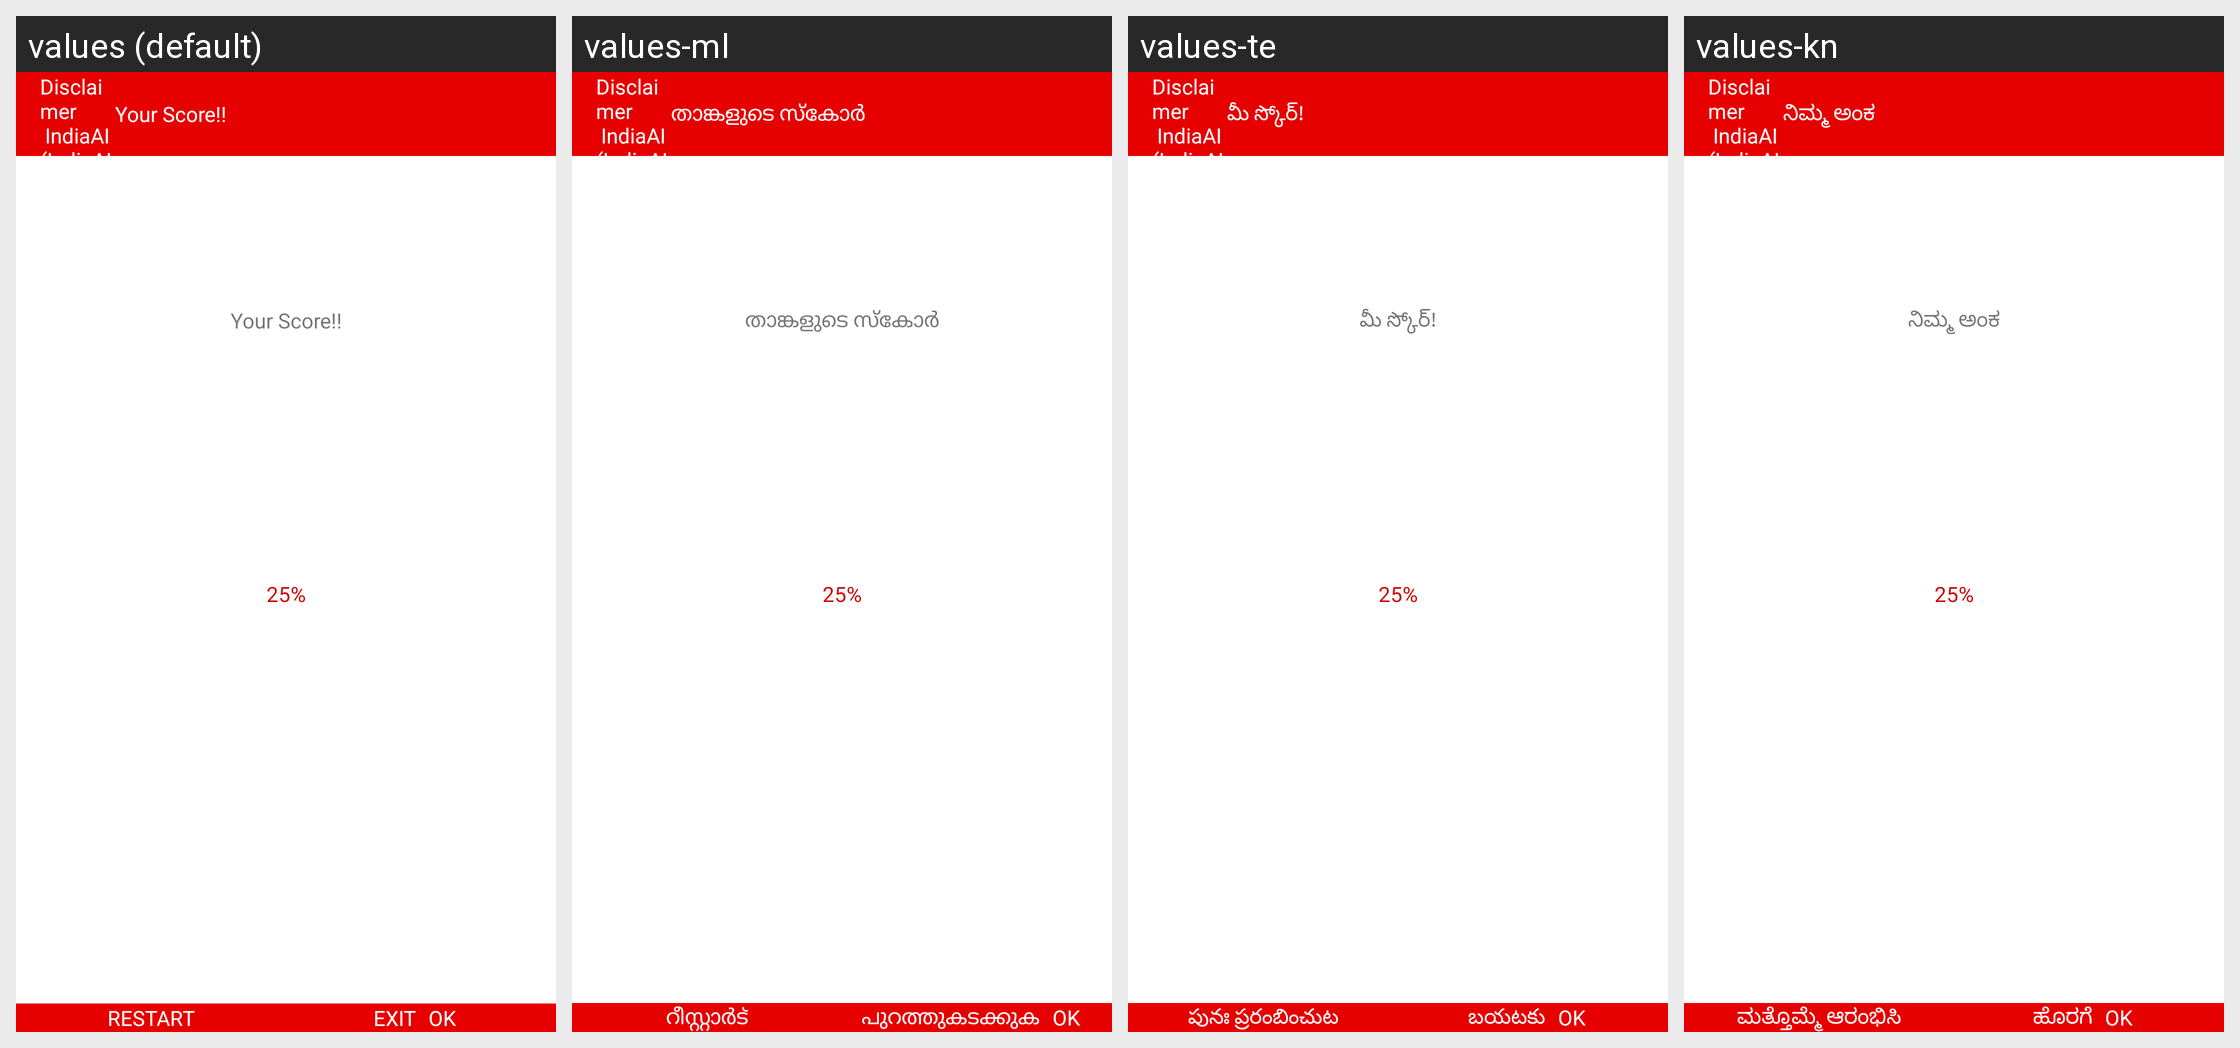

Translations of the strings shown on this Android screen, per locale in the grid:
Android screen res/layout/fragment_quiz_result.xml rendered under 4 locales, left to right: values (default), values-ml, values-te, values-kn. Device: Nexus 5 (rendered at 1080×1920; each locale shown at half size, 540×960, under a caption strip naming it); theme AppTheme.
Other locales in the repository, not shown: values-bn, values-gu, values-hi, values-mr, values-or, values-ta.
Strings drawn on this screen, with the default value and each locale's value (text and hints the layout hard-codes, and strings that could not be matched under every locale, appear in the picture but are not listed):

distring
  values: Disclaimer
       IndiaAI (IndiaAI we or us) knows that you care how information about you is used and shared. This Privacy Policy explains what information of yours will be collected by IndiaAI when you use www.India-ai.in (the site) and related services (the Service) how the information will be used, and how you can control the collection, correction and/or deletion of information. We will not use or …[clipped]
  values-ml: Disclaimer
       IndiaAI (IndiaAI we or us) knows that you care how information about you is used and shared. This Privacy Policy explains what information of yours will be collected by IndiaAI when you use www.India-ai.in (the site) and related services (the Service) how the information will be used, and how you can control the collection, correction and/or deletion of information. We will not use or …[clipped]  [not translated; the default value is used]
  values-te: Disclaimer
       IndiaAI (IndiaAI we or us) knows that you care how information about you is used and shared. This Privacy Policy explains what information of yours will be collected by IndiaAI when you use www.India-ai.in (the site) and related services (the Service) how the information will be used, and how you can control the collection, correction and/or deletion of information. We will not use or …[clipped]  [not translated; the default value is used]
  values-kn: Disclaimer
       IndiaAI (IndiaAI we or us) knows that you care how information about you is used and shared. This Privacy Policy explains what information of yours will be collected by IndiaAI when you use www.India-ai.in (the site) and related services (the Service) how the information will be used, and how you can control the collection, correction and/or deletion of information. We will not use or …[clipped]  [not translated; the default value is used]

Your_Score
  values: Your Score!!
  values-ml: താങ്കളുടെ സ്കോര്‍
  values-te: మీ స్కోర్!
  values-kn: ನಿಮ್ಮ ಅಂಕ

RESTART
  values: RESTART
  values-ml: റീസ്റ്റാർട്
  values-te: పునః ప్రరంబించుట
  values-kn: ಮತ್ತೊಮ್ಮೆ ಆರಂಭಿಸಿ

EXIT
  values: EXIT
  values-ml: പുറത്തുകടക്കുക
  values-te: బయటకు
  values-kn: ಹೊರಗೆ
